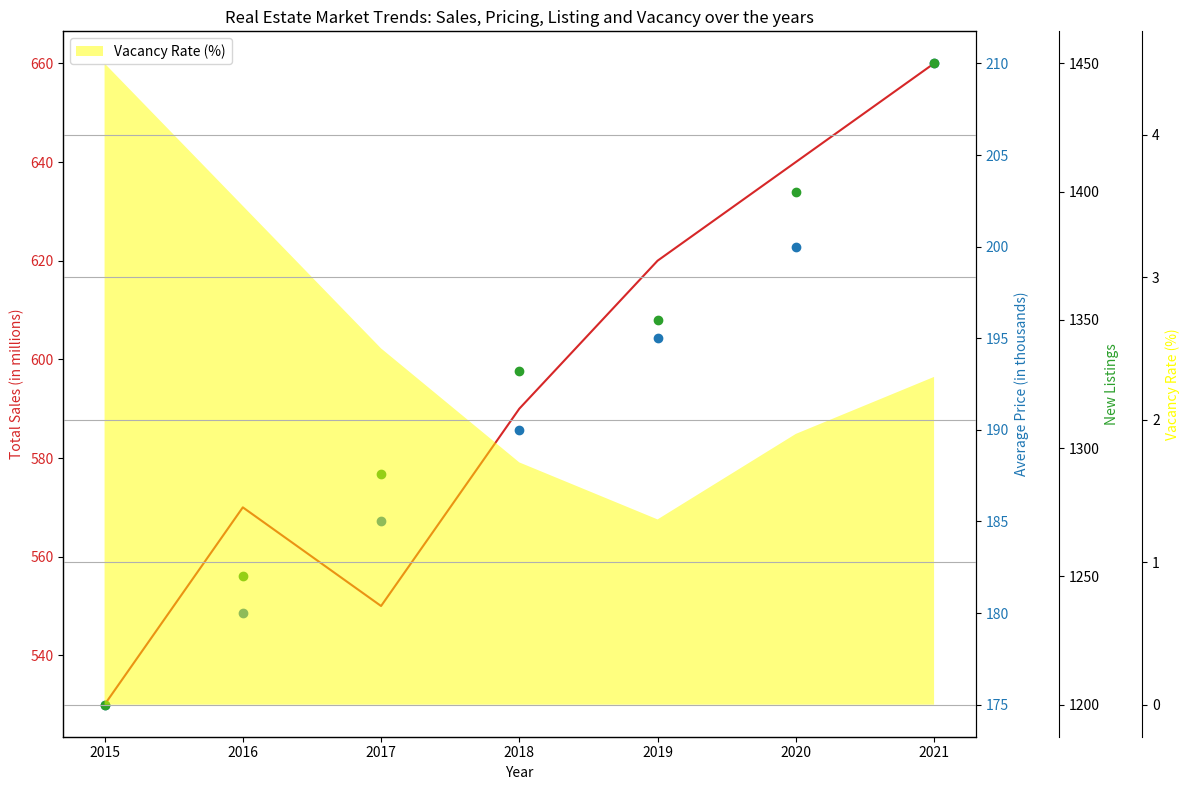

Write the Python code that produced this figure. (Note: this script raises an exception after producing the figure.)
import matplotlib.pyplot as plt
import numpy as np

# split the data into different variables
data_labels = ['Total Sales (in millions)', 'Average Price (in thousands)', 
               'New Listings', 'Vacancy Rate (%)']
line_labels = ['2015', '2016', '2017', '2018', '2019', '2020', '2021']
data = np.array([
    [530, 175, 1200, 4.5],
    [570, 180, 1250, 3.5],
    [550, 185, 1290, 2.5],
    [590, 190, 1330, 1.7],
    [620, 195, 1350, 1.3],
    [640, 200, 1400, 1.9],
    [660, 210, 1450, 2.3]
])

# start to plot the data
fig = plt.figure(figsize=(12, 8))
ax1 = fig.add_subplot(111)

color = 'tab:red'
ax1.set_xlabel('Year')
ax1.set_ylabel(data_labels[0], color=color)
ax1.plot(line_labels, data[:, 0], color=color)
ax1.tick_params(axis='y', labelcolor=color)

ax2 = ax1.twinx()
ax2.scatter(line_labels, data[:, 1], color='tab:blue')
ax2.set_ylabel(data_labels[1], color='tab:blue')
ax2.tick_params(axis='y', labelcolor='tab:blue')

ax3 = ax1.twinx()
ax3.scatter(line_labels, data[:, 2], color='tab:green')
ax3.set_ylabel(data_labels[2], color='tab:green')
ax3.spines['right'].set_position(('outward', 60))

ax4 = ax1.twinx()
ax4.fill_between(line_labels, 0, data[:, 3], 
                 facecolor='yellow', alpha=0.5, label=data_labels[3])
ax4.set_ylabel(data_labels[3], color='yellow')
ax4.spines['right'].set_position(('outward', 120))


plt.title('Real Estate Market Trends: Sales, Pricing, Listing and Vacancy over the years')
plt.legend(loc='upper left')
plt.grid(True)

fig.tight_layout()
plt.savefig('/cpfs01/user/yehancheng/workspace/datasets/SimChartV2/demo/multi-axes/png/142_202312310108.png')
plt.close()
